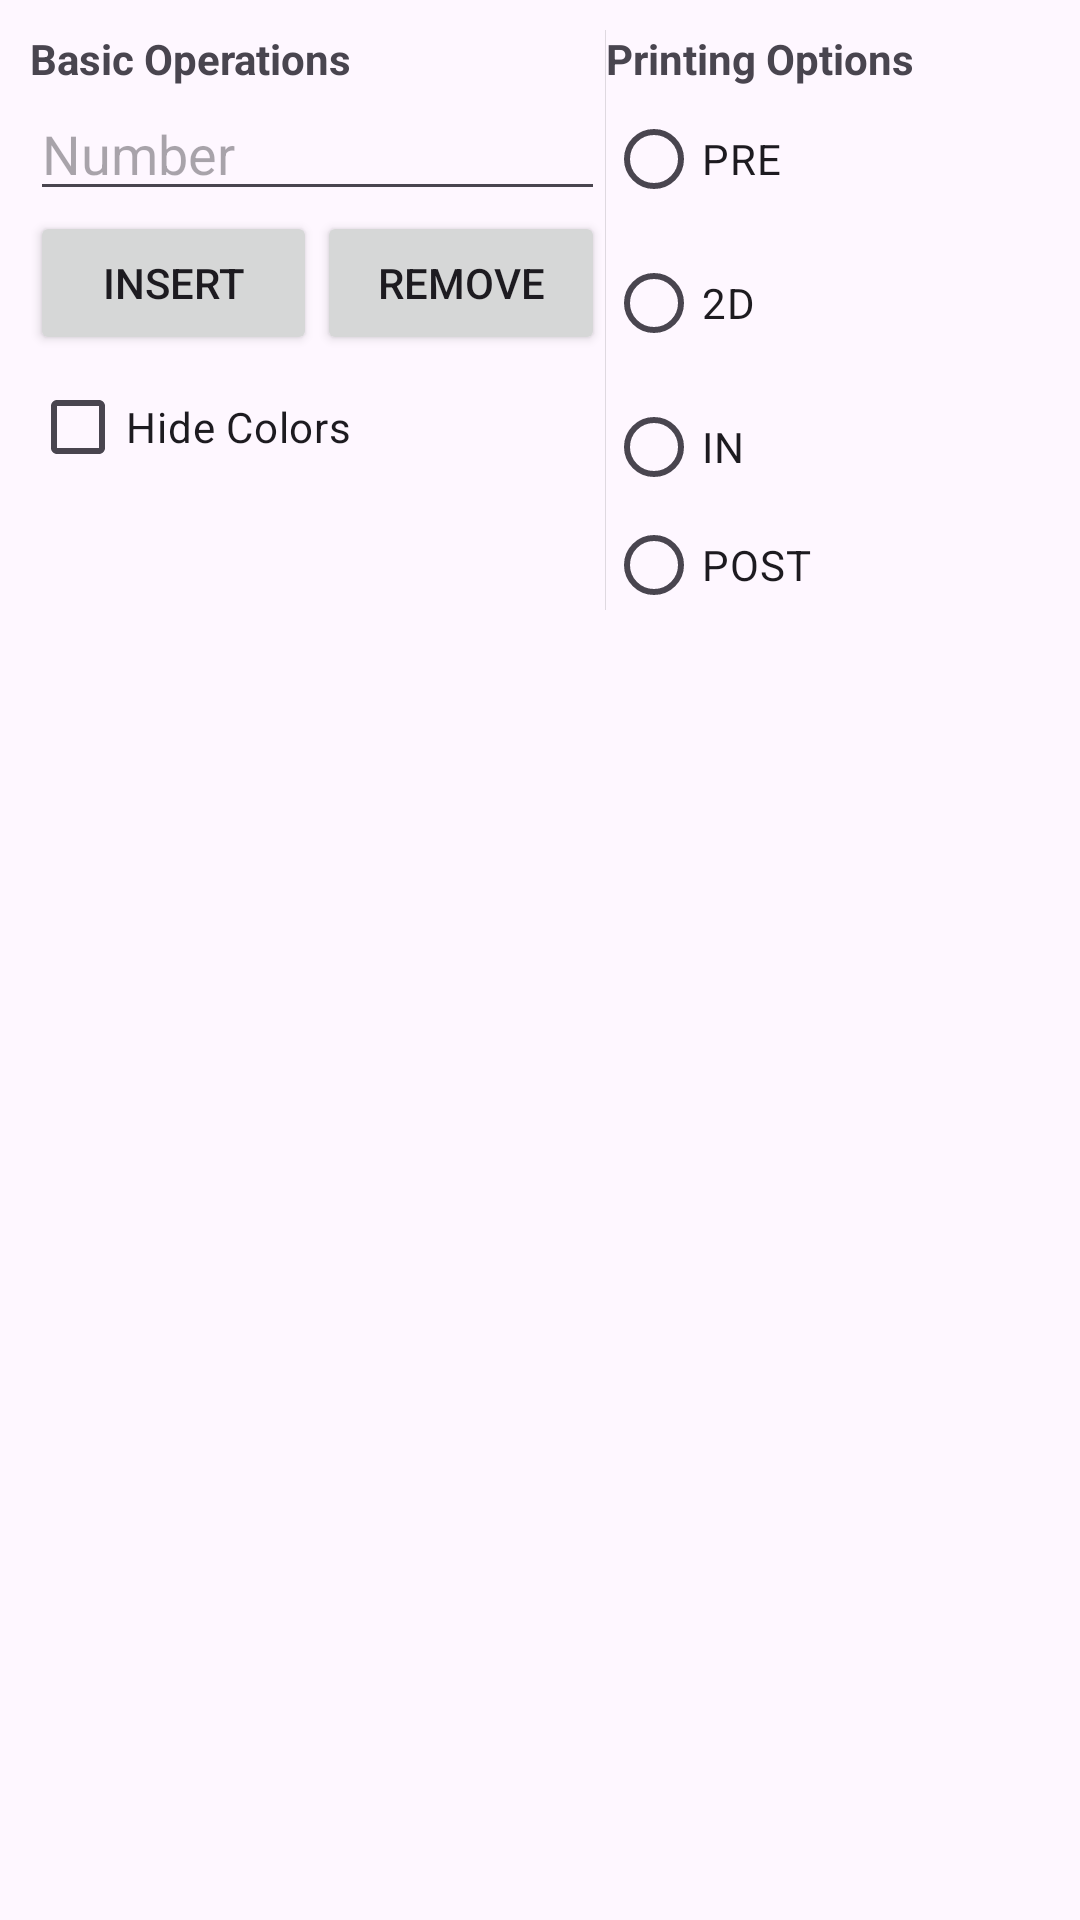

Here is an Android app screen rendered from its layout file. Give the layout XML and the strings, colors and styles it references.
<!-- AndroidManifest.xml: application theme Theme.DemoRedBlackTree -->
<!-- res/layout/activity_visualize.xml -->
<?xml version="1.0" encoding="utf-8"?>
<androidx.constraintlayout.widget.ConstraintLayout xmlns:android="http://schemas.android.com/apk/res/android"
    xmlns:app="http://schemas.android.com/apk/res-auto"
    xmlns:tools="http://schemas.android.com/tools"
    android:layout_width="match_parent"
    android:layout_height="match_parent"
    android:layout_gravity="bottom"
    tools:context=".VisualizeActivity">

    <LinearLayout
        android:layout_width="match_parent"
        android:layout_height="match_parent"
        android:orientation="vertical"
        android:padding="0dp"
        tools:layout_editor_absoluteX="144dp"
        tools:layout_editor_absoluteY="79dp">

        <LinearLayout
            android:layout_width="match_parent"
            android:layout_height="0dp"
            android:layout_weight="4"
            android:orientation="vertical"
            android:padding="10dp">

            <LinearLayout
                android:layout_width="match_parent"
                android:layout_height="match_parent"
                android:orientation="horizontal">

                <LinearLayout
                    android:layout_width="0dp"
                    android:layout_height="match_parent"
                    android:layout_weight="1.3"
                    android:orientation="vertical">

                    <TextView
                        android:id="@+id/textVieaa"
                        android:layout_width="match_parent"
                        android:layout_height="wrap_content"
                        android:text="Basic Operations"
                        android:textStyle="bold" />

                    <EditText
                        android:id="@+id/number"
                        android:layout_width="match_parent"
                        android:layout_height="wrap_content"
                        android:ems="10"
                        android:hint="Number"
                        android:inputType="numberSigned" />

                    <LinearLayout
                        android:layout_width="match_parent"
                        android:layout_height="wrap_content"
                        android:orientation="horizontal">

                        <Button
                            android:id="@+id/insertbtn"
                            android:layout_width="wrap_content"
                            android:layout_height="wrap_content"
                            android:layout_weight="1"
                            android:text="Insert" />

                        <Button
                            android:id="@+id/removebtn"
                            android:layout_width="wrap_content"
                            android:layout_height="wrap_content"
                            android:layout_weight="1"
                            android:text="Remove" />

                    </LinearLayout>

                    <CheckBox
                        android:id="@+id/colors"
                        android:layout_width="wrap_content"
                        android:layout_height="wrap_content"
                        android:text="Hide Colors" />

                </LinearLayout>

                <View
                    android:id="@+id/divider"
                    android:layout_width="1px"
                    android:layout_height="match_parent"
                    android:background="?android:attr/listDivider" />

                <LinearLayout
                    android:layout_width="0dp"
                    android:layout_height="match_parent"
                    android:layout_weight="1"
                    android:orientation="vertical">

                    <TextView
                        android:id="@+id/textViewbbb"
                        android:layout_width="match_parent"
                        android:layout_height="wrap_content"
                        android:text="Printing Options"
                        android:textStyle="bold" />

                    <RadioGroup
                        android:id="@+id/print"
                        android:layout_width="match_parent"
                        android:layout_height="match_parent">

                        <RadioButton
                            android:id="@+id/printpre"
                            android:layout_width="wrap_content"
                            android:layout_height="wrap_content"
                            android:text="PRE" />

                        <RadioButton
                            android:id="@+id/print2d"
                            android:layout_width="wrap_content"
                            android:layout_height="wrap_content"
                            android:text="2D" />

                        <RadioButton
                            android:id="@+id/printin"
                            android:layout_width="wrap_content"
                            android:layout_height="wrap_content"
                            android:text="IN" />

                        <RadioButton
                            android:id="@+id/printpost"
                            android:layout_width="wrap_content"
                            android:layout_height="wrap_content"
                            android:text="POST" />

                    </RadioGroup>

                </LinearLayout>

            </LinearLayout>

        </LinearLayout>

        <ScrollView
            android:layout_width="match_parent"
            android:layout_height="0dp"
            android:layout_weight="8"
            android:isScrollContainer="false">

            <LinearLayout
                android:layout_width="wrap_content"
                android:layout_height="wrap_content"
                android:orientation="vertical">

                <TextView
                    android:id="@+id/result"
                    android:layout_width="match_parent"
                    android:layout_height="wrap_content"
                    android:padding="15dp" />
            </LinearLayout>
        </ScrollView>

    </LinearLayout>
</androidx.constraintlayout.widget.ConstraintLayout>
<!-- resources referenced by this layout -->
<resources>
  <style name="Theme.DemoRedBlackTree" parent="Base.Theme.DemoRedBlackTree" />
  <style name="Base.Theme.DemoRedBlackTree" parent="Theme.Material3.DayNight.NoActionBar">
          
          
      </style>
</resources>
